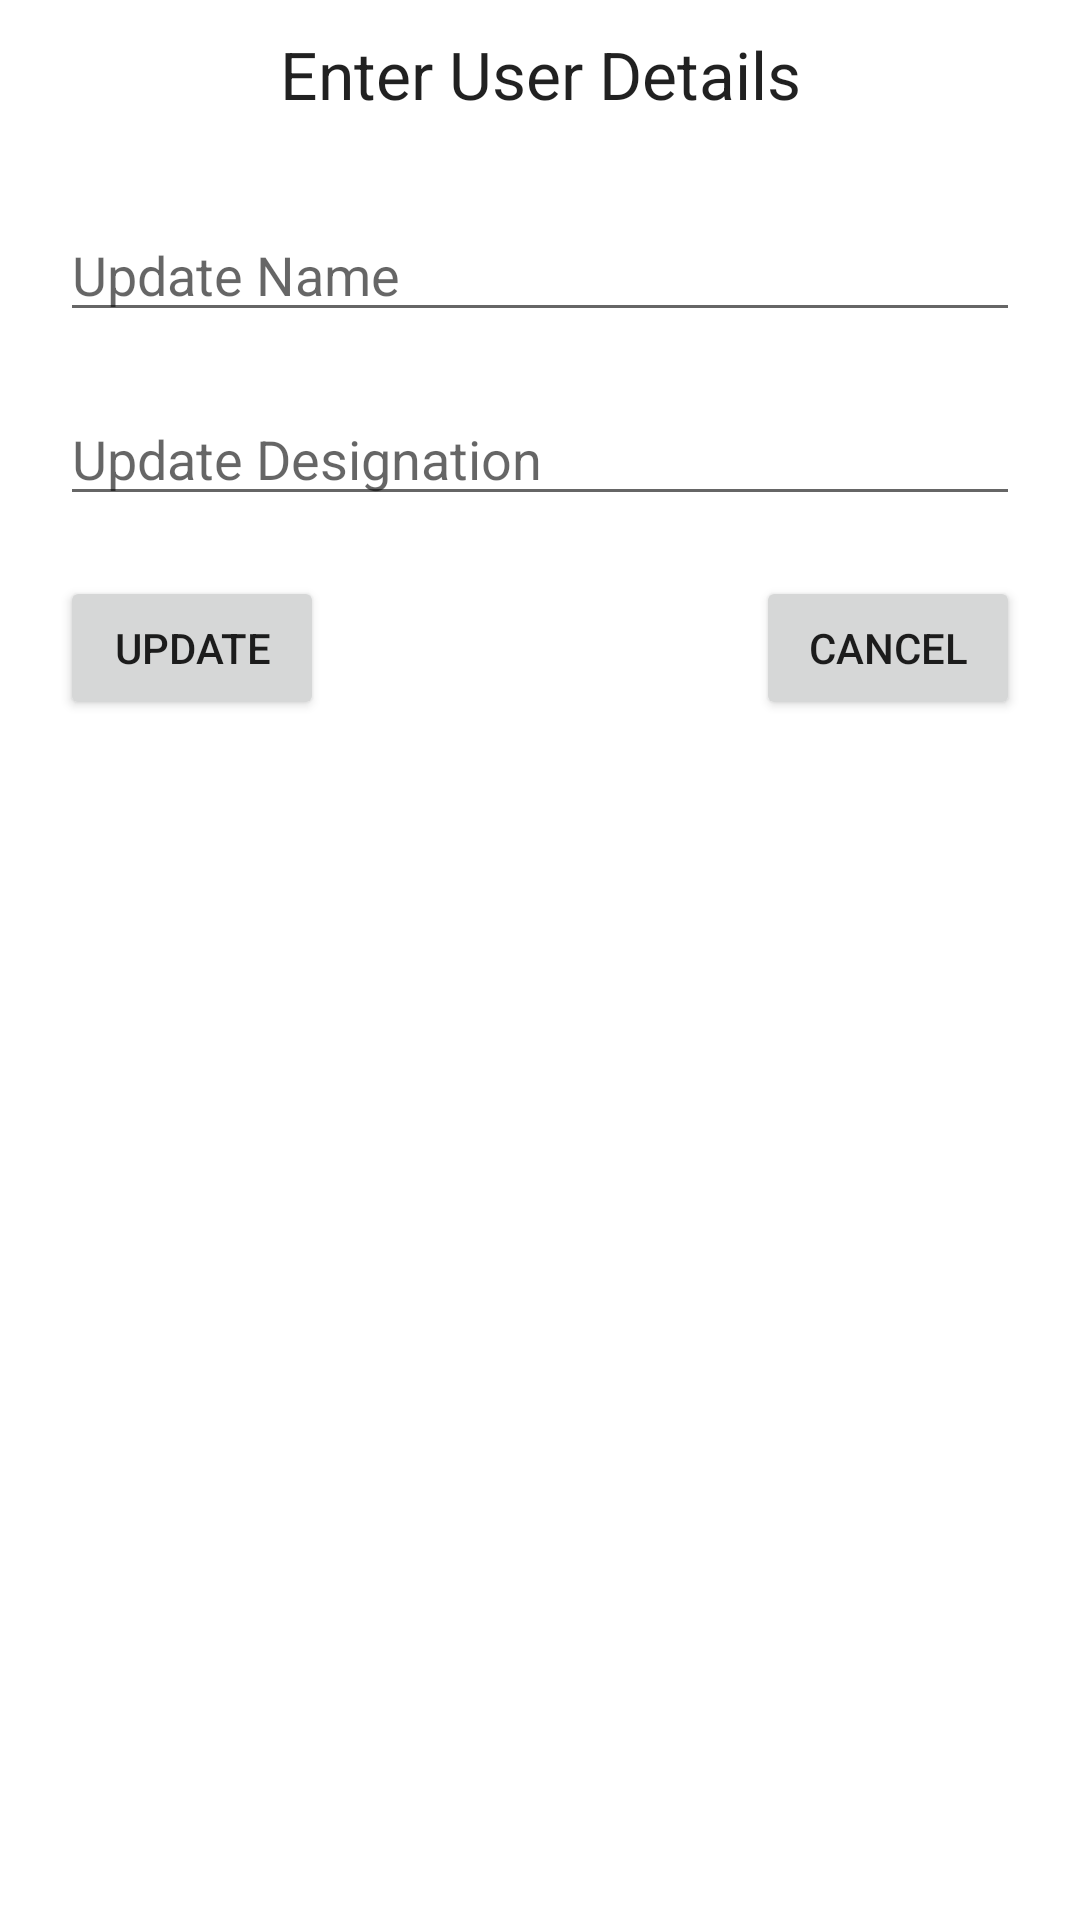

Android layout source for this screen:
<!-- AndroidManifest.xml: application theme Theme.RoomKoin -->
<!-- res/layout/update_user.xml -->
<?xml version="1.0" encoding="utf-8"?>
<androidx.constraintlayout.widget.ConstraintLayout xmlns:android="http://schemas.android.com/apk/res/android"
    android:layout_width="match_parent"
    android:layout_height="match_parent"
    xmlns:app="http://schemas.android.com/apk/res-auto">

    <TextView
        android:id="@+id/titleID"
        android:layout_width="wrap_content"
        android:layout_height="wrap_content"
        android:text="@string/enter_user_details"
        android:layout_marginTop="10dp"
        android:textAppearance="@style/TextAppearance.AppCompat.Large"
        app:layout_constraintEnd_toEndOf="parent"
        app:layout_constraintStart_toStartOf="parent"
        app:layout_constraintTop_toTopOf="parent" />

    <EditText
        android:id="@+id/updateNameID"
        android:layout_width="match_parent"
        android:layout_height="wrap_content"
        android:layout_marginStart="20dp"
        android:layout_marginTop="30dp"
        android:layout_marginEnd="20dp"
        android:hint="@string/update_name"
        android:inputType="textPersonName"
        app:layout_constraintTop_toBottomOf="@id/titleID" />

    <EditText
        android:id="@+id/updateDesignationID"
        android:layout_width="match_parent"
        android:layout_height="wrap_content"
        android:layout_marginStart="20dp"
        android:layout_marginTop="20dp"
        android:layout_marginEnd="20dp"
        android:hint="@string/update_designation"
        android:inputType="textPersonName"
        app:layout_constraintEnd_toEndOf="parent"
        app:layout_constraintStart_toStartOf="parent"
        app:layout_constraintTop_toBottomOf="@id/updateNameID" />
    <Button
        android:id="@+id/updateUserBtnID"
        app:layout_constraintStart_toStartOf="@id/updateDesignationID"
        app:layout_constraintTop_toBottomOf="@id/updateDesignationID"
        android:layout_marginTop="20dp"
        android:text="@string/update"
        android:layout_width="wrap_content"
        android:layout_height="wrap_content"/>
    <Button
        android:layout_width="wrap_content"
        android:id="@+id/cancelBtnID"
        app:layout_constraintEnd_toEndOf="@id/updateDesignationID"
        app:layout_constraintTop_toBottomOf="@id/updateDesignationID"
        android:layout_marginTop="20dp"
        android:text="@string/cancel"
        android:layout_height="wrap_content"/>

</androidx.constraintlayout.widget.ConstraintLayout>
<!-- resources referenced by this layout -->
<resources>
  <string name="cancel">cancel</string>
  <string name="enter_user_details">Enter User Details</string>
  <string name="update">Update</string>
  <string name="update_designation">Update Designation</string>
  <string name="update_name">Update Name</string>
  <style name="Theme.RoomKoin" parent="Theme.MaterialComponents.DayNight.DarkActionBar">
          
          <item name="colorPrimary">@color/purple_500</item>
          <item name="colorPrimaryVariant">@color/purple_700</item>
          <item name="colorOnPrimary">@color/white</item>
          
          <item name="colorSecondary">@color/teal_200</item>
          <item name="colorSecondaryVariant">@color/teal_700</item>
          <item name="colorOnSecondary">@color/black</item>
          
          <item name="android:statusBarColor" tools:targetApi="l">?attr/colorPrimaryVariant</item>
          
      </style>
  <!-- not gathered from this repository: default colours our renderer supplied (Android Studio template values) -->
  <color name="purple_500">#FF6200EE</color>
  <color name="purple_700">#FF3700B3</color>
  <color name="teal_200">#FF03DAC5</color>
  <color name="teal_700">#FF018786</color>
  <color name="black">#FF000000</color>
  <color name="white">#FFFFFFFF</color>
</resources>
